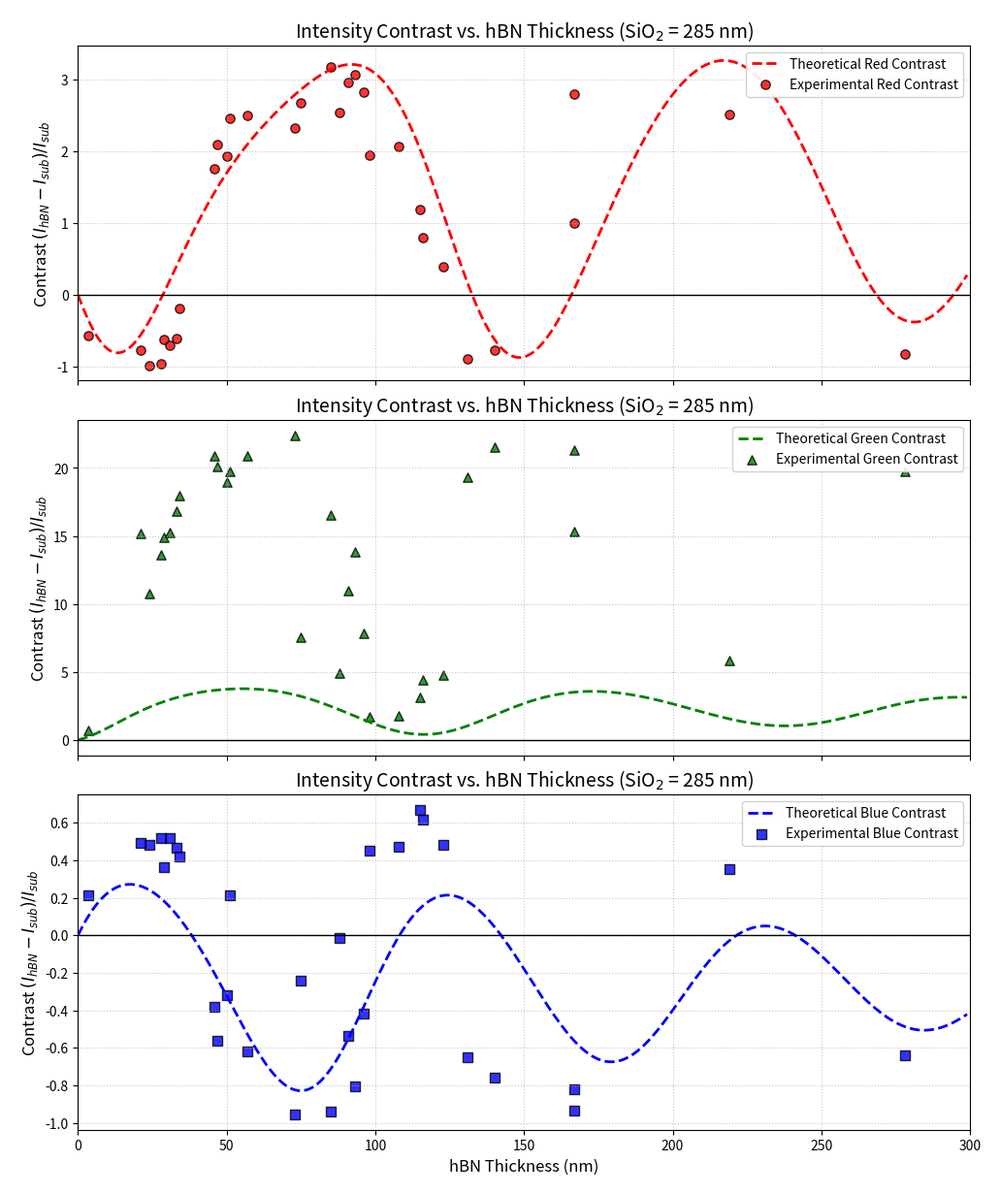
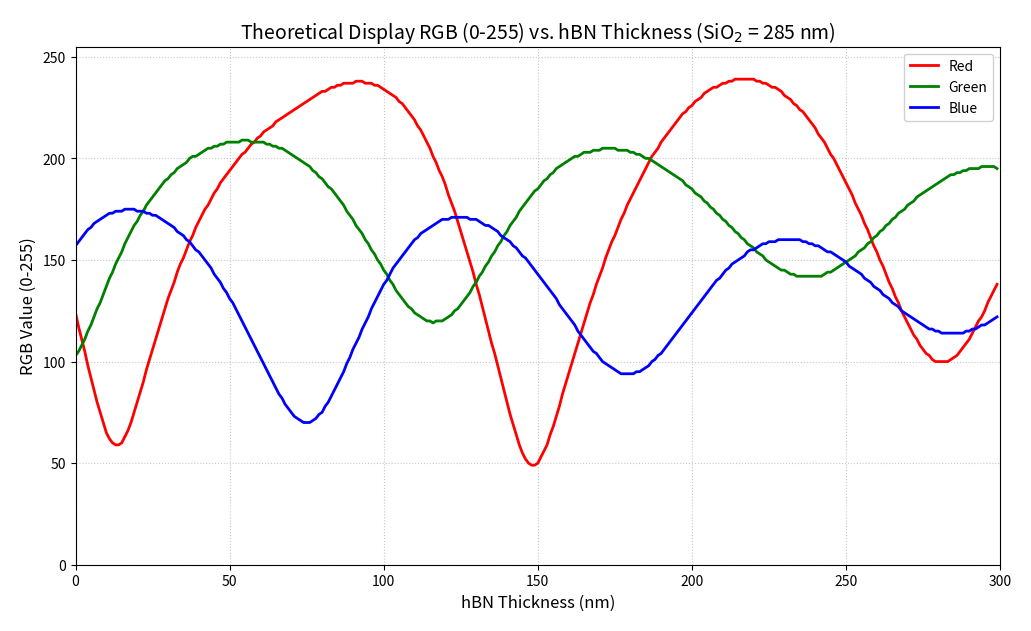

These figures' Python source, in order:
import numpy as np
import matplotlib.pyplot as plt

# Ensure toolbar/programmatic saves use a tight bbox so axis labels and titles
# at the figure edges aren't clipped on export.
plt.rcParams['savefig.bbox'] = 'tight'
plt.rcParams['savefig.pad_inches'] = 0.2
plt.rcParams['savefig.dpi'] = 150

# =====================================================================
# 1. Experimental Data
# =====================================================================
flake_r = np.array([182, 68, 190, 243, 233, 242, 22, 88, 214, 225, 245, 223, 81, 244, 45, 241, 67, 221, 175, 238, 214, 78, 219, 61, 242, 30, 156, 89, 212, 122, 237])
flake_g = np.array([238, 235, 107, 176, 239, 154, 181, 75, 236, 234, 217, 92, 211, 201, 232, 159, 209, 240, 125, 130, 240, 206, 91, 230, 203, 193, 131, 215, 238, 221, 139])
flake_b = np.array([46, 85, 202, 114, 39, 143, 195, 178, 112, 178, 46, 193, 190, 78, 101, 129, 198, 105, 204, 159, 132, 196, 192, 102, 74, 196, 196, 194, 137, 190, 186])

substrate_r = np.array([133, 133, 133, 130, 135, 134, 128, 128, 128, 128, 128, 134, 126, 129, 123, 131, 132, 125, 134, 134, 135, 134, 134, 133, 132, 136, 134, 136, 130, 134, 134])
substrate_g = np.array([58, 57, 56, 57, 57, 58, 59, 59, 59, 59, 59, 58, 60, 59, 59, 59, 59, 59, 58, 58, 59, 58, 58, 58, 57, 57, 59, 58, 61, 58, 58])
substrate_b = np.array([162, 162, 160, 162, 161, 162, 163, 163, 163, 163, 163, 162, 165, 165, 163, 165, 165, 163, 164, 160, 164, 162, 162, 162, 161, 162, 164, 163, 163, 162, 162])

thickness_exp = np.array([167.0, 140.0, 115.0, 91.0, 73.0, 75.0, 24.0, 3.6, 47.0, 51.0, 85.0, 108.0, 29.0, 93.0, 131.0, 96.0, 21.0, 57.0, 116.0, 88.0, 46.0, 31.0, 98.0, 278.0, 167.0, 28.0, 123.0, 33.0, 50.0, 34.0, 219.0])


# wavelengths from 380 nm to 780 nm in 5 nm increments (81 points total)
wavelength_nm = [
    380, 385, 390, 395, 400, 405, 410, 415, 420, 425, 
    430, 435, 440, 445, 450, 455, 460, 465, 470, 475, 
    480, 485, 490, 495, 500, 505, 510, 515, 520, 525, 
    530, 535, 540, 545, 550, 555, 560, 565, 570, 575, 
    580, 585, 590, 595, 600, 605, 610, 615, 620, 625, 
    630, 635, 640, 645, 650, 655, 660, 665, 670, 675, 
    680, 685, 690, 695, 700, 705, 710, 715, 720, 725, 
    730, 735, 740, 745, 750, 755, 760, 765, 770, 775, 
    780
]

# refractive index of Si
si_n = [
    4.0812, 4.1404, 4.1903, 4.231, 4.2717, 4.3124, 4.3531, 4.3852, 4.4004, 4.4157,
    4.4309, 4.4462, 4.4615, 4.4713, 4.4742, 4.4772, 4.4801, 4.483, 4.486, 4.4889,
    4.4868, 4.4815, 4.4763, 4.471, 4.4681, 4.4656, 4.4632, 4.4608, 4.4528, 4.4421,
    4.4315, 4.4209, 4.4102, 4.3996, 4.3889, 4.3783, 4.3677, 4.3568, 4.3452, 4.3337,
    4.3221, 4.3106, 4.299, 4.2875, 4.276, 4.2644, 4.2529, 4.2413, 4.2298, 4.2206,
    4.2115, 4.2023, 4.1931, 4.1839, 4.1748, 4.1647, 4.1536, 4.1426, 4.1315, 4.1205,
    4.1094, 4.0984, 4.0876, 4.0778, 4.0679, 4.058, 4.0481, 4.0382, 4.0284, 4.0185,
    4.0088, 4.0, 3.9912, 3.9825, 3.9737, 3.9649, 3.9561, 3.9474, 3.9386, 3.9299,
    3.9231
]

wavelength_nm_arr = np.array(wavelength_nm)
si_n_arr = np.array(si_n)


# =====================================================================
# 2. Convert to Linear Intensity & Calculate Experimental Contrast
# =====================================================================
def srgb_to_linear(rgb_array):
    """Reverses the gamma compression to yield linear light intensity."""
    return (rgb_array / 255.0) ** 2.2

def experimental_contrast(flake_val, sub_val):
    """Calculates optical contrast C = (I_flake - I_substrate) / I_substrate"""
    I_flake = srgb_to_linear(flake_val)
    I_sub = srgb_to_linear(sub_val)
    return (I_flake - I_sub) / I_sub

Rc = experimental_contrast(flake_r, substrate_r)
Gc = experimental_contrast(flake_g, substrate_g)
Bc = experimental_contrast(flake_b, substrate_b)

# =====================================================================
# 3. Theoretical Model (TMM + CIE 1964 -> Linear Contrast)
# =====================================================================
def extract_theoretical_contrast(hbn_thicknesses, d_sio2=285.0):
    wl_nm = np.arange(380, 781, 5)
    wl_m = wl_nm * 1e-9

    # 5700K Blackbody Illuminant
    h = 6.626e-34; c = 3e8; k_B = 1.381e-23; T = 5700
    radiance = (2 * h * c**2 / (wl_m**5)) * (1 / (np.exp(h * c / (wl_m * k_B * T)) - 1))
    L5700 = radiance / np.max(radiance)

    # Approximate CIE 1964 10-deg Color Matching Functions
    x_bar = 0.398 * np.exp(-1250 * (np.log((wl_nm + 570.1) / 1014))**2) + 1.132 * np.exp(-234 * (np.log((1338 - wl_nm) / 743.5))**2)
    y_bar = 1.011 * np.exp(-0.5 * ((wl_nm - 556.1) / 46.14)**2)
    z_bar = 2.060 * np.exp(-32 * (np.log((wl_nm - 265.8) / 180.4))**2)

    X_white = np.sum(L5700 * x_bar)
    Y_white = np.sum(L5700 * y_bar)
    Z_white = np.sum(L5700 * z_bar)

    n0 = 1.0; n1 = 2.2; n2 = 1.46  # n3 (Si) is wavelength-dependent — looked up per λ

    # Helper function to get Linear RGB intensity for a specific hBN thickness
    def get_linear_rgb(d_hbn):
        reflectance = []
        for wl in wl_nm:
            n3 = np.interp(wl, wavelength_nm_arr, si_n_arr)
            delta1 = 2 * np.pi * n1 * d_hbn / wl
            delta2 = 2 * np.pi * n2 * d_sio2 / wl
            
            M1 = np.array([[np.cos(delta1), -1j * (1/n1) * np.sin(delta1)],
                           [-1j * n1 * np.sin(delta1), np.cos(delta1)]])
            M2 = np.array([[np.cos(delta2), -1j * (1/n2) * np.sin(delta2)],
                           [-1j * n2 * np.sin(delta2), np.cos(delta2)]])
            
            M = np.matmul(M1, M2)
            m11, m12, m21, m22 = M[0,0], M[0,1], M[1,0], M[1,1]
            
            r = ((m11 + m12 * n3) * n0 - (m21 + m22 * n3)) / ((m11 + m12 * n3) * n0 + (m21 + m22 * n3))
            reflectance.append(np.abs(r)**2)
            
        reflected_spectrum = np.array(reflectance) * L5700
        
        # Integrate into XYZ
        X = np.sum(reflected_spectrum * x_bar) / X_white
        Y = np.sum(reflected_spectrum * y_bar) / Y_white
        Z = np.sum(reflected_spectrum * z_bar) / Z_white
        
        # Convert to Linear RGB
        R_lin =  3.2406 * X - 1.5372 * Y - 0.4986 * Z
        G_lin = -0.9689 * X + 1.8758 * Y + 0.0415 * Z
        B_lin =  0.0557 * X - 0.2040 * Y + 1.0570 * Z
        
        return R_lin, G_lin, B_lin

    # 1. Calculate the base intensity of the bare substrate (d_hbn = 0)
    R_base, G_base, B_base = get_linear_rgb(0.0)
    
    # 2. Sweep thicknesses and calculate contrast + display-encoded RGB
    C_R_list, C_G_list, C_B_list = [], [], []
    R255_list, G255_list, B255_list = [], [], []
    for d_hbn in hbn_thicknesses:
        R_lin, G_lin, B_lin = get_linear_rgb(d_hbn)

        C_R_list.append((R_lin - R_base) / R_base)
        C_G_list.append((G_lin - G_base) / G_base)
        C_B_list.append((B_lin - B_base) / B_base)

        # Gamma-encode (clip to gamut, apply 1/2.2, scale to 0-255)
        R255_list.append(round(np.clip(R_lin, 0, 1) ** (1/2.2) * 255))
        G255_list.append(round(np.clip(G_lin, 0, 1) ** (1/2.2) * 255))
        B255_list.append(round(np.clip(B_lin, 0, 1) ** (1/2.2) * 255))

    return (np.array(C_R_list), np.array(C_G_list), np.array(C_B_list),
            np.array(R255_list), np.array(G255_list), np.array(B255_list))

# =====================================================================
# 4. Execute and Plot
# =====================================================================
# Generate theoretical thickness array
hbn_array = np.arange(0, 300, 1)
sio2_thickness = 285 # Ensure this matches your experimental wafer

# Get theoretical RGB Contrasts and display-encoded 0-255 RGB
(contrast_R_theo, contrast_G_theo, contrast_B_theo,
 R255_theo, G255_theo, B255_theo) = extract_theoretical_contrast(hbn_array, d_sio2=sio2_thickness)

# --- Gradient of display RGB between 0 and 6 nm, scaled to per-atomic-layer (0.4 nm) ---
layer_thickness = 0.4  # nm per atomic layer of hBN
t_lo, t_hi = 0.0, 4.0  # nm
i_lo = int(np.argmin(np.abs(hbn_array - t_lo)))
i_hi = int(np.argmin(np.abs(hbn_array - t_hi)))
delta_t = hbn_array[i_hi] - hbn_array[i_lo]
dR_per_layer = (R255_theo[i_hi] - R255_theo[i_lo]) * layer_thickness / delta_t
dG_per_layer = (G255_theo[i_hi] - G255_theo[i_lo]) * layer_thickness / delta_t
dB_per_layer = (B255_theo[i_hi] - B255_theo[i_lo]) * layer_thickness / delta_t

print(f"White-light display RGB gradient (slope between {hbn_array[i_lo]:.0f} and {hbn_array[i_hi]:.0f} nm) "
      f"per atomic layer ({layer_thickness} nm/layer):")
print(f"  dR = {dR_per_layer:+.4f} per layer")
print(f"  dG = {dG_per_layer:+.4f} per layer")
print(f"  dB = {dB_per_layer:+.4f} per layer")

# Plotting
fig, axes = plt.subplots(3, 1, figsize=(10, 12), sharex=True,
                         constrained_layout=True)

# --- Red Channel Plot ---
axes[0].plot(hbn_array, contrast_R_theo, 'r--', linewidth=2, label='Theoretical Red Contrast')
axes[0].scatter(thickness_exp, Rc, color='red', marker='o', s=45, alpha=0.8, edgecolors='black', label='Experimental Red Contrast')
axes[0].set_title(f'Intensity Contrast vs. hBN Thickness (SiO$_2$ = {sio2_thickness} nm)', fontsize=14)
axes[0].set_ylabel('Contrast $(I_{hBN} - I_{sub}) / I_{sub}$', fontsize=12)
axes[0].axhline(0, color='black', linestyle='-', linewidth=1)
axes[0].grid(True, linestyle=':', alpha=0.7)
axes[0].legend(loc='upper right', framealpha=0.9)

# --- Green Channel Plot ---
axes[1].plot(hbn_array, contrast_G_theo, 'g--', linewidth=2, label='Theoretical Green Contrast')
axes[1].scatter(thickness_exp, Gc, color='green', marker='^', s=45, alpha=0.8, edgecolors='black', label='Experimental Green Contrast')
axes[1].set_title(f'Intensity Contrast vs. hBN Thickness (SiO$_2$ = {sio2_thickness} nm)', fontsize=14)
axes[1].set_ylabel('Contrast $(I_{hBN} - I_{sub}) / I_{sub}$', fontsize=12)
axes[1].axhline(0, color='black', linestyle='-', linewidth=1)
axes[1].grid(True, linestyle=':', alpha=0.7)
axes[1].legend(loc='upper right', framealpha=0.9)

# --- Blue Channel Plot ---
axes[2].plot(hbn_array, contrast_B_theo, 'b--', linewidth=2, label='Theoretical Blue Contrast')
axes[2].scatter(thickness_exp, Bc, color='blue', marker='s', s=45, alpha=0.8, edgecolors='black', label='Experimental Blue Contrast')
axes[2].set_title(f'Intensity Contrast vs. hBN Thickness (SiO$_2$ = {sio2_thickness} nm)', fontsize=14)
axes[2].set_xlabel('hBN Thickness (nm)', fontsize=12)
axes[2].set_ylabel('Contrast $(I_{hBN} - I_{sub}) / I_{sub}$', fontsize=12)
axes[2].axhline(0, color='black', linestyle='-', linewidth=1)
axes[2].grid(True, linestyle=':', alpha=0.7)
axes[2].legend(loc='upper right', framealpha=0.9)
axes[2].set_xlim(0, 300)

# --- Theoretical 0-255 RGB Plot ---
fig2, ax2 = plt.subplots(figsize=(10, 6), constrained_layout=True)
ax2.plot(hbn_array, R255_theo, 'r-', linewidth=2, label='Red')
ax2.plot(hbn_array, G255_theo, 'g-', linewidth=2, label='Green')
ax2.plot(hbn_array, B255_theo, 'b-', linewidth=2, label='Blue')
ax2.set_title(f'Theoretical Display RGB (0-255) vs. hBN Thickness (SiO$_2$ = {sio2_thickness} nm)', fontsize=14)
ax2.set_xlabel('hBN Thickness (nm)', fontsize=12)
ax2.set_ylabel('RGB Value (0-255)', fontsize=12)
ax2.set_xlim(0, 300)
ax2.set_ylim(0, 255)
ax2.grid(True, linestyle=':', alpha=0.7)
ax2.legend(loc='upper right', framealpha=0.9)

plt.show()
